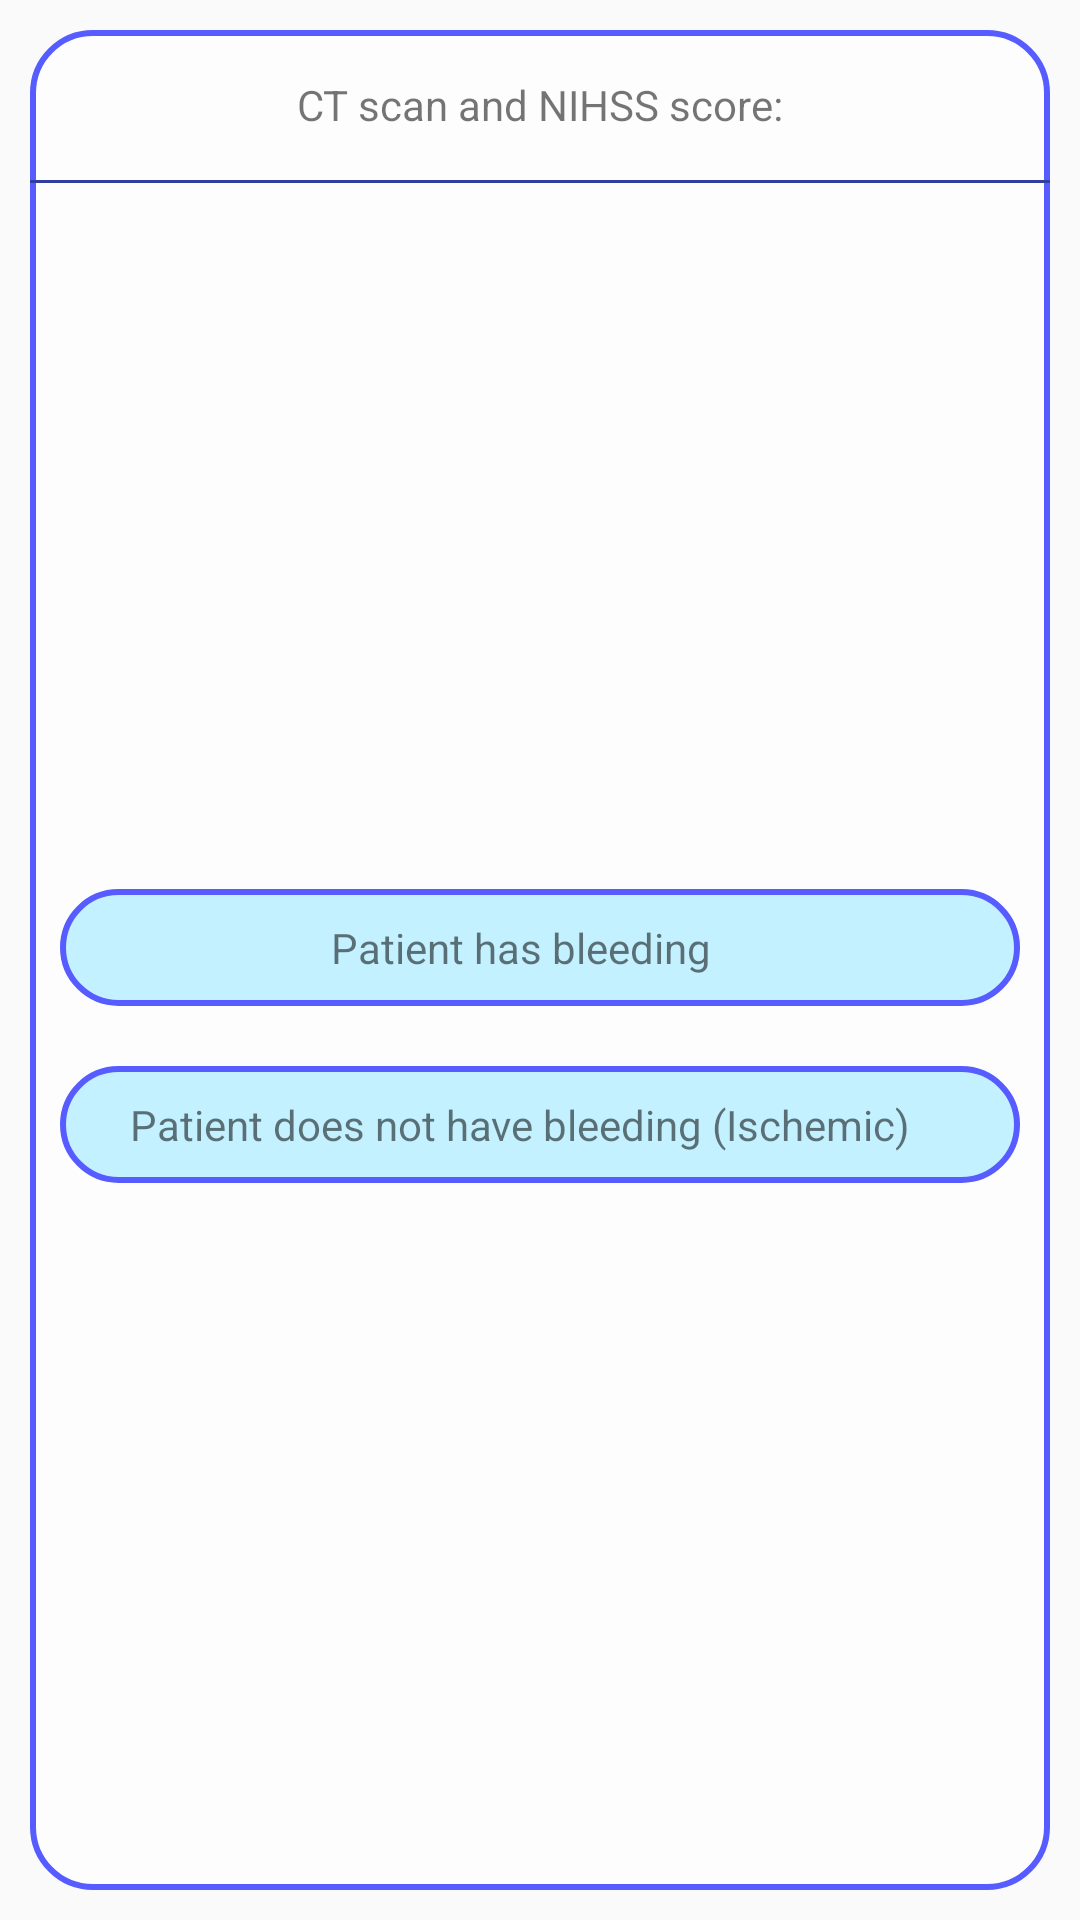

Android layout source for this screen:
<!-- AndroidManifest.xml: application theme AppTheme -->
<!-- res/layout/fragment_page15.xml -->
<?xml version="1.0" encoding="utf-8"?>
<FrameLayout xmlns:android="http://schemas.android.com/apk/res/android"
    android:layout_width="match_parent" android:layout_height="match_parent">
    <LinearLayout
        android:layout_width="match_parent"
        android:layout_height="match_parent">
        <LinearLayout
            android:layout_width="match_parent"
            android:layout_height="match_parent"
            android:background="@drawable/health"
            android:orientation="vertical">


            <LinearLayout
                android:layout_width="match_parent"
                android:layout_height="match_parent"
                android:layout_margin="10dp"
                android:layout_weight="1"
                android:background="@drawable/back_liner"
                android:orientation="vertical">

                <LinearLayout
                    android:layout_width="match_parent"
                    android:layout_height="50dp"
                    android:orientation="horizontal">

                    <TextView
                        android:id="@+id/title_d"
                        android:text="CT scan and NIHSS score:"
                        android:layout_width="match_parent"
                        android:layout_height="50dp"
                        android:layout_weight="1"
                        android:gravity="center" />


                </LinearLayout>

                <LinearLayout
                    android:layout_width="match_parent"
                    android:layout_height="1dp"
                    android:background="@color/colorPrimaryDark">

                </LinearLayout>

                <LinearLayout
                    android:layout_width="match_parent"
                    android:layout_height="match_parent"
                    android:layout_weight="1"
                    android:gravity="center"
                    android:orientation="vertical">

                    <LinearLayout
                        android:id="@+id/li0"
                        android:layout_width="match_parent"
                        android:layout_height="wrap_content"
                        android:layout_margin="10dp"
                        android:background="@drawable/linear"
                        android:onClick="select"
                        android:tag="0">



                        <LinearLayout
                            android:layout_width="match_parent"
                            android:layout_height="match_parent"
                            android:id="@+id/lin0"
                            android:layout_weight="1">

                            <TextView
                                android:id="@+id/text0"
                                android:layout_width="match_parent"
                                android:layout_height="match_parent"
                                android:layout_marginRight="13dp"
                                android:gravity="center"
                                android:text="Patient has bleeding"
                                android:padding="10dp" />
                        </LinearLayout>
                    </LinearLayout>

                    <LinearLayout
                        android:id="@+id/li1"
                        android:layout_width="match_parent"
                        android:layout_height="wrap_content"
                        android:layout_margin="10dp"
                        android:background="@drawable/linear"
                        android:onClick="select"
                        android:tag="1">



                        <LinearLayout
                            android:layout_width="match_parent"
                            android:layout_height="match_parent"
                            android:id="@+id/lin1"
                            android:layout_weight="1">

                            <TextView
                                android:id="@+id/text1"
                                android:layout_width="match_parent"
                                android:layout_height="match_parent"
                                android:layout_marginRight="13dp"
                                android:gravity="center"
                                android:text="Patient does not have bleeding (Ischemic)"
                                android:padding="10dp" />
                        </LinearLayout>
                    </LinearLayout>
                </LinearLayout>
            </LinearLayout>




        </LinearLayout>

    </LinearLayout>
</FrameLayout>
<!-- resources referenced by this layout -->
<resources>
  <color name="colorPrimaryDark">#303F9F</color>
  <!-- drawable back_liner (drawable) -->
  <?xml version="1.0" encoding="utf-8"?>
  <shape xmlns:android="http://schemas.android.com/apk/res/android" >
      <stroke android:width="2dp"
          android:color="#565cff"/>
      <gradient
          android:angle="45"
          android:startColor="#98ffffff"
          android:endColor="#98ffffff"/>
      <corners
          android:bottomLeftRadius="20dp"
          android:bottomRightRadius="20dp"
          android:topLeftRadius="20dp"
          android:topRightRadius="20dp" />
  </shape>
  <!-- drawable linear (drawable) -->
  <?xml version="1.0" encoding="utf-8"?>
  <shape xmlns:android="http://schemas.android.com/apk/res/android" >
      <stroke android:width="2dp"
          android:color="#565cff"/>
      <gradient
          android:angle="45"
          android:startColor="#C3F1FF"
          android:endColor="#C3F1FF"/>
      <corners
          android:bottomLeftRadius="100dp"
          android:bottomRightRadius="100dp"
          android:topLeftRadius="100dp"
          android:topRightRadius="100dp" />
  </shape>
  <style name="AppTheme" parent="Theme.AppCompat.Light.NoActionBar">
          
          <item name="colorPrimary">@color/colorPrimary</item>
          <item name="colorPrimaryDark">@color/colorPrimaryDark</item>
          <item name="colorAccent">@color/colorAccent</item>
      </style>
  <color name="colorPrimary">#3F51B5</color>
  <color name="colorAccent">#00ead3</color>
</resources>
